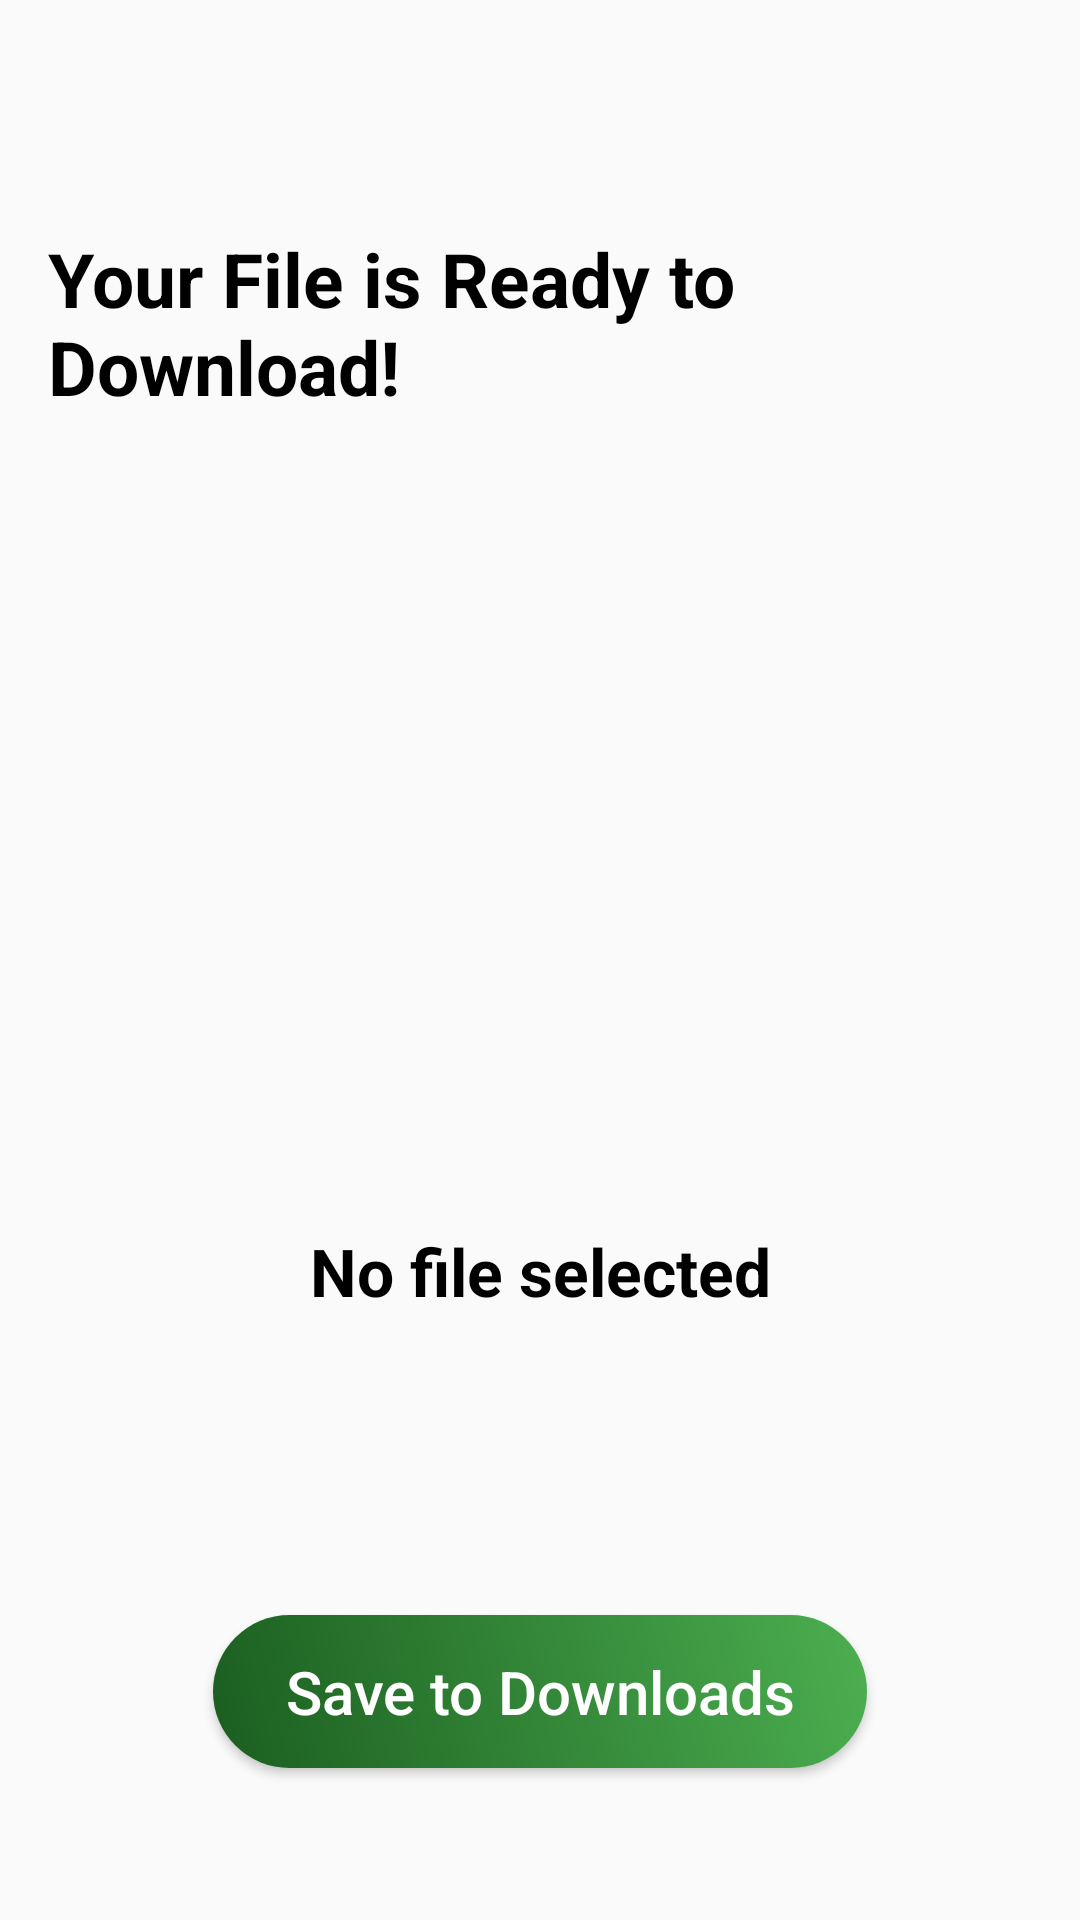

Layout XML and referenced resources for this Android screen:
<!-- AndroidManifest.xml: application theme Theme.FileForge -->
<!-- res/layout/activity_down_scr.xml -->
<?xml version="1.0" encoding="utf-8"?>
<ScrollView xmlns:android="http://schemas.android.com/apk/res/android"
    xmlns:app="http://schemas.android.com/apk/res-auto"
    xmlns:tools="http://schemas.android.com/tools"
    android:id="@+id/scrollView"
    android:layout_width="match_parent"
    android:layout_height="match_parent"
    android:fillViewport="true"
    tools:context=".DownScr">

    <LinearLayout
        android:layout_width="match_parent"
        android:layout_height="wrap_content"
        android:gravity="center_horizontal"
        android:orientation="vertical"
        android:padding="16dp">

        <TextView
            android:id="@+id/readyTextView"
            style="@style/DefaultTextStyle"
            android:layout_width="wrap_content"
            android:layout_height="wrap_content"
            android:layout_marginTop="60dp"
            android:text="Your File is Ready to Download!"
            android:textSize="25sp"
            android:textStyle="bold" />

        <ImageView
            android:id="@+id/fileIconImageView"
            android:layout_width="100dp"
            android:layout_height="100dp"
            android:layout_marginTop="150dp"
            android:layout_marginBottom="20dp"
            android:contentDescription="File Icon"
            android:src="@drawable/word_icon" />

        <TextView
            android:id="@+id/convertedFileNameTextView"
            style="@style/DefaultTextStyle"
            android:layout_width="match_parent"
            android:layout_height="wrap_content"
            android:layout_marginBottom="20dp"
            android:ellipsize="end"
            android:gravity="center"
            android:maxLines="1"
            android:text="No file selected"
            android:textSize="22sp"
            android:textStyle="bold" />

        <Button
            android:id="@+id/saveButton"
            android:layout_width="wrap_content"
            android:layout_height="wrap_content"
            android:layout_marginTop="80dp"
            android:background="@drawable/button_selected"
            android:paddingStart="24dp"
            android:paddingTop="12dp"
            android:paddingEnd="24dp"
            android:paddingBottom="12dp"
            android:text="Save to Downloads"
            android:textAllCaps="false"
            android:textColor="@color/white"
            android:textSize="20sp" />

        <ProgressBar
            android:id="@+id/downloadProgressBar"
            style="?android:attr/progressBarStyleHorizontal"
            android:layout_width="match_parent"
            android:layout_height="wrap_content"
            android:layout_marginTop="24dp"
            android:max="100"
            android:progress="0"
            android:progressDrawable="@drawable/custom_progress_bar_gradient"
            android:visibility="gone" />

        <TextView
            android:id="@+id/downloadProgressText"
            style="@style/DefaultTextStyle"
            android:layout_width="wrap_content"
            android:layout_height="wrap_content"
            android:layout_marginTop="8dp"
            android:text="0%"
            android:visibility="gone" />

    </LinearLayout>
</ScrollView>
<!-- resources referenced by this layout -->
<resources>
  <color name="white">#FFFFFFFF</color>
  <!-- drawable button_selected (drawable) -->
  <?xml version="1.0" encoding="utf-8"?>
  <shape xmlns:android="http://schemas.android.com/apk/res/android"
      android:shape="rectangle">
  
      <corners android:radius="30dp"/>
  
      <gradient
          android:angle="45"
          android:startColor="#1B5E20"
          android:endColor="#4CAF50"
          android:type="linear" />
  
      <padding
          android:left="16dp"
          android:right="16dp"
          android:top="12dp"
          android:bottom="12dp"/>
  </shape>
  <!-- drawable custom_progress_bar_gradient (drawable) -->
  <layer-list xmlns:android="http://schemas.android.com/apk/res/android">
  
      <item android:id="@android:id/background">
          <shape android:shape="rectangle">
              <corners android:radius="30dp" />
              <solid android:color="#E0E0E0" />  </shape>
      </item>
  
      <item android:id="@android:id/progress">
          <clip>
              <shape android:shape="rectangle">
                  <corners android:radius="30dp" />
                  <gradient
                      android:angle="45"
                      android:startColor="#1B5E20" android:endColor="#4CAF50"   android:type="linear" />
              </shape>
          </clip>
      </item>
  
      <item android:id="@android:id/secondaryProgress">
          <clip>
              <shape android:shape="rectangle">
                  <corners android:radius="30dp" />
                  <solid android:color="#388E3C" /> </shape>
          </clip>
      </item>
  </layer-list>
  <style name="DefaultTextStyle">
          <item name="android:textColor">@color/text_color_light</item>
      </style>
  <style name="Theme.FileForge" parent="Base.Theme.FileForge" />
  <color name="text_color_light">@color/black</color>
  <style name="Base.Theme.FileForge" parent="Theme.AppCompat.DayNight.NoActionBar">
          
          
      </style>
  <color name="black">#FF000000</color>
</resources>
